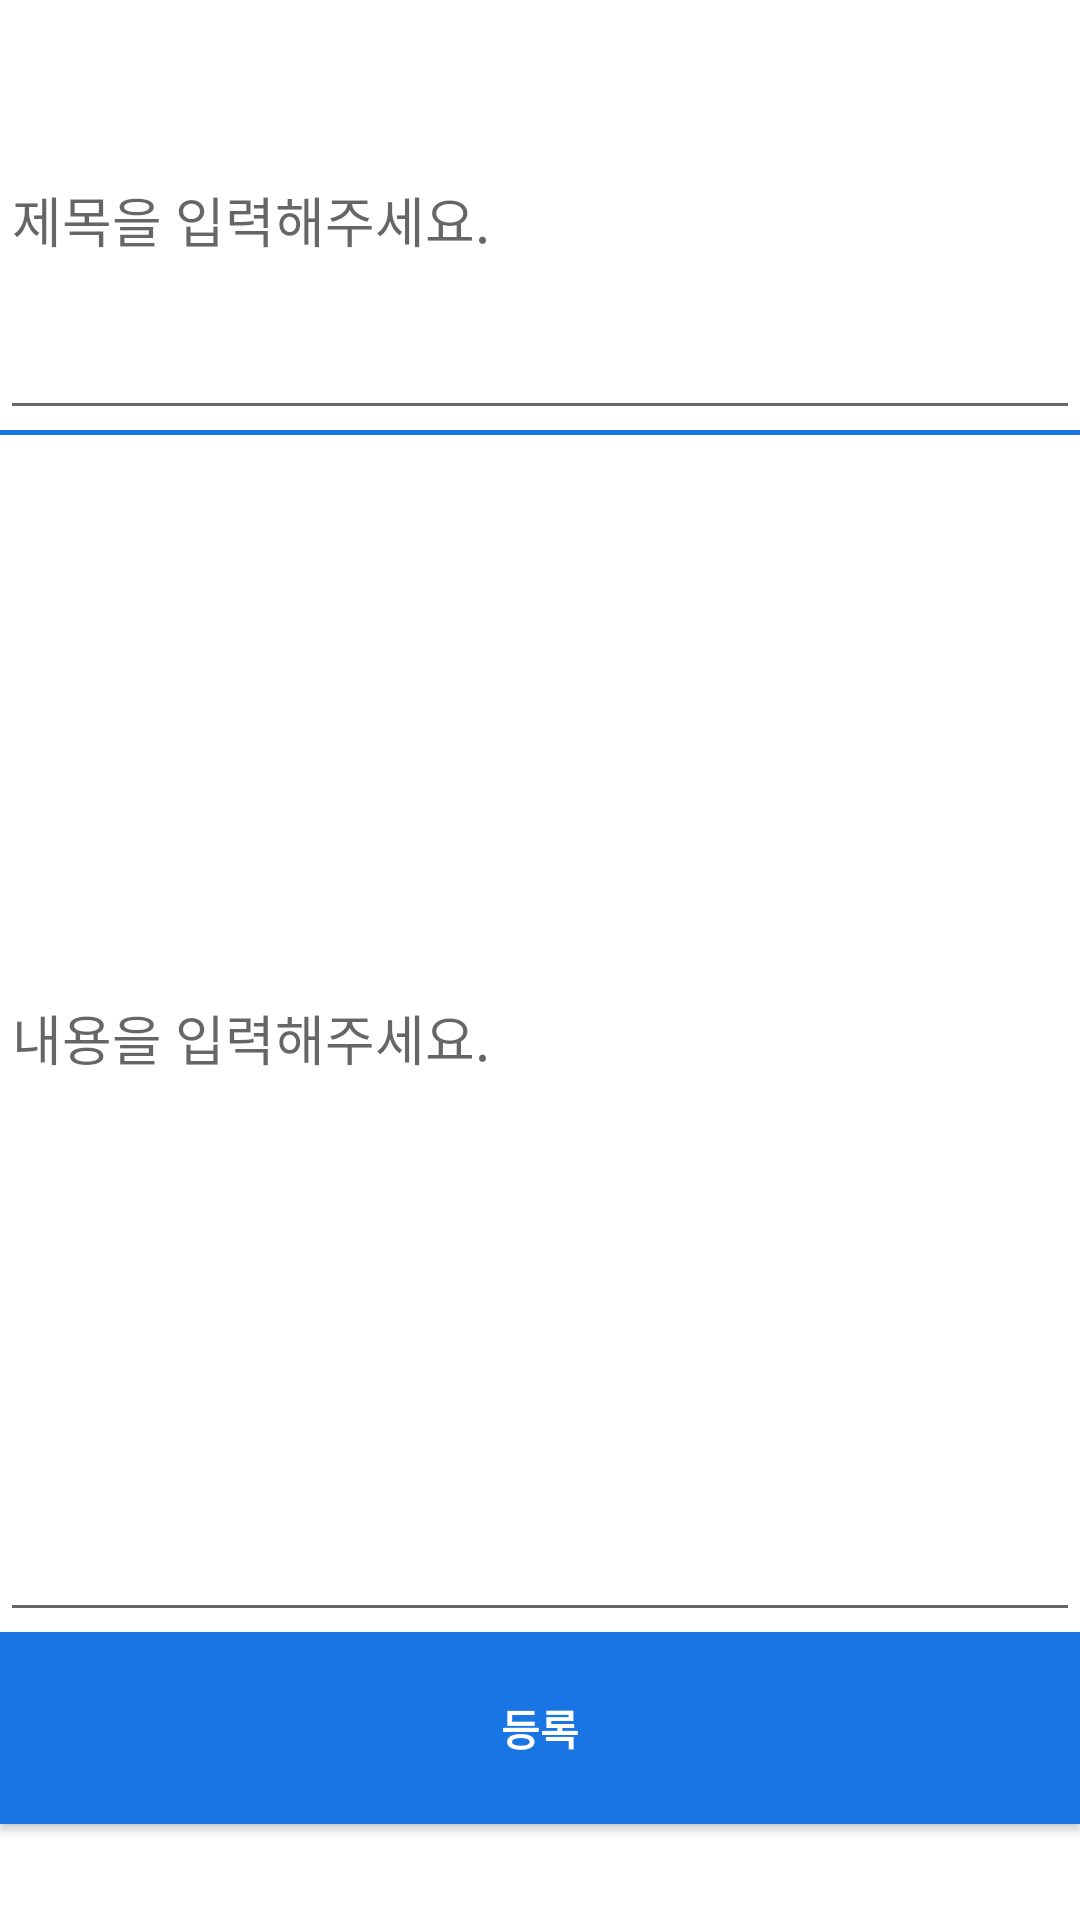

Reconstruct the res/layout file that produces this screen, plus the resources it refers to.
<!-- AndroidManifest.xml: application theme Theme.StudyWithMeApplication -->
<!-- res/layout/fragment_lec_info.xml -->
<?xml version="1.0" encoding="utf-8"?>
<LinearLayout xmlns:android="http://schemas.android.com/apk/res/android"
    xmlns:app="http://schemas.android.com/apk/res-auto"
    xmlns:tools="http://schemas.android.com/tools"
    android:layout_width="match_parent"
    android:layout_height="match_parent"
    android:background="@color/white"
    android:backgroundTint="@color/white"
    android:orientation="vertical"
    android:weightSum="20"
    tools:context=".Lec_info_Post_Activity">

    <EditText
        android:id="@+id/lec_info_titleEditText"
        android:layout_width="match_parent"
        android:layout_height="0dp"
        android:layout_weight="4.5"
        android:hint="제목을 입력해주세요."
        android:textColor="@color/black" />

    <View
        android:layout_width="match_parent"
        android:layout_height="5px"
        android:background="@color/blueFacebook_background"
        android:backgroundTint="@color/blueFacebook_background" />

    <EditText
        android:id="@+id/lec_info_bodyEditText"
        android:layout_width="match_parent"
        android:layout_height="0dp"
        android:layout_weight="12.5"
        android:hint="내용을 입력해주세요."
        android:textColor="@color/black" />

    <Button
        android:id="@+id/register"
        android:layout_width="match_parent"
        android:layout_height="0dp"
        android:layout_weight="2"
        android:background="@color/blueFacebook_background"
        android:backgroundTint="@color/blueFacebook_background"
        android:text="등록"
        android:textColor="@color/white"
        android:textStyle="bold"
        android:onClick="addButton_onClick"/>


</LinearLayout>
<!-- resources referenced by this layout -->
<resources>
  <color name="black">#FF000000</color>
  <color name="blueFacebook_background">#1974e4</color>
  <color name="white">#FFFFFFFF</color>
  <style name="Theme.StudyWithMeApplication" parent="Theme.AppCompat.DayNight">
          
          <item name="colorPrimary">@color/white</item>
          <item name="colorPrimaryVariant">@color/purple_700</item>
          <item name="colorOnPrimary">@color/white</item>
          
          <item name="colorSecondary">@color/teal_200</item>
          <item name="colorSecondaryVariant">@color/teal_700</item>
          <item name="colorOnSecondary">@color/black</item>
          
          <item name="android:statusBarColor" tools:targetApi="l">?attr/colorPrimaryVariant</item>
          
      </style>
  <color name="purple_700">#FF3700B3</color>
  <color name="teal_200">#FF03DAC5</color>
  <color name="teal_700">#FF018786</color>
</resources>
